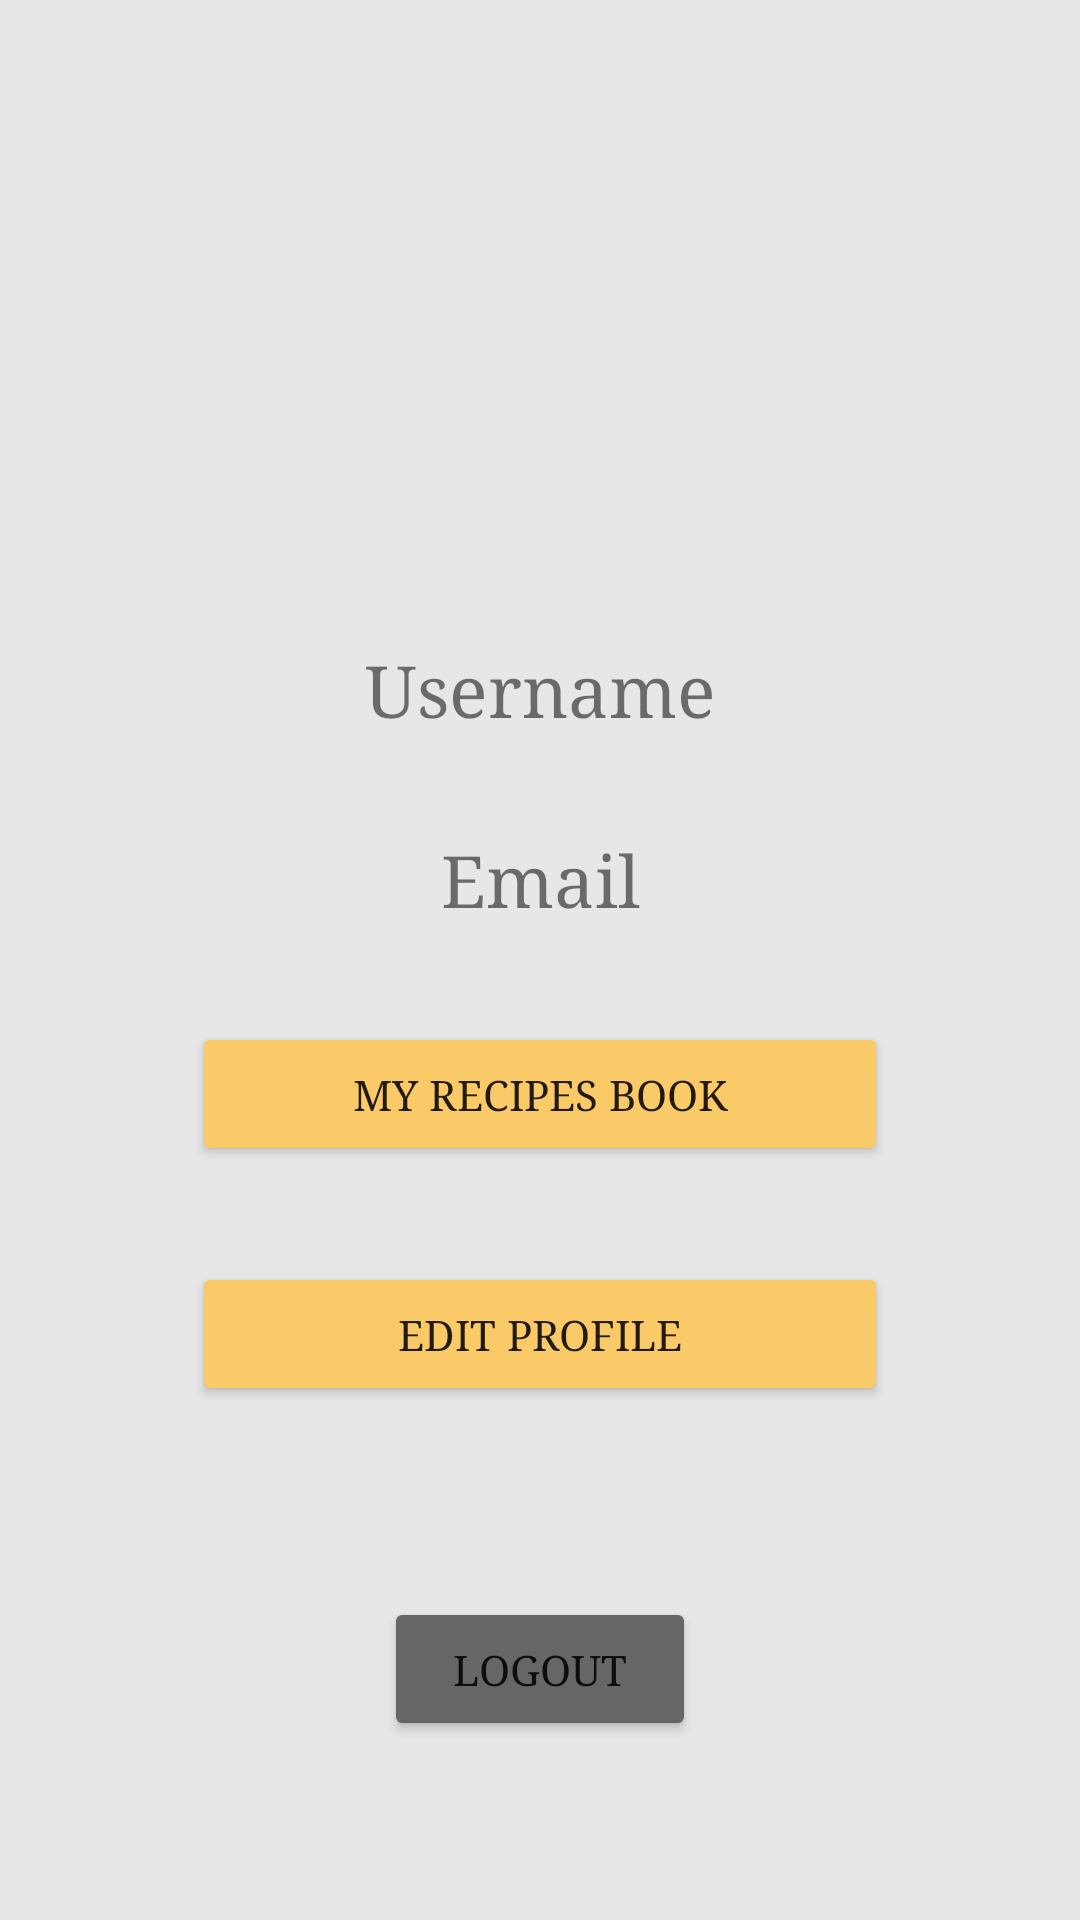

Produce the Android XML layout that renders to this screen, including the resource entries it uses.
<!-- AndroidManifest.xml: application theme Theme.MatkonLi -->
<!-- res/layout/fragment_profile_.xml -->
<?xml version="1.0" encoding="utf-8"?>
<androidx.constraintlayout.widget.ConstraintLayout xmlns:android="http://schemas.android.com/apk/res/android"
    xmlns:app="http://schemas.android.com/apk/res-auto"
    xmlns:tools="http://schemas.android.com/tools"
    android:layout_width="match_parent"
    android:layout_height="match_parent"
    android:background="#E7E7E7"
    tools:context=".fragments.Profile_Fragment">

    <TextView
        android:id="@+id/profile_page_username_text_view"
        android:layout_width="wrap_content"
        android:layout_height="wrap_content"
        android:layout_marginStart="64dp"
        android:layout_marginTop="32dp"
        android:layout_marginEnd="64dp"
        android:fontFamily="serif"
        android:text="Username"
        android:textSize="24sp"
        app:layout_constraintEnd_toEndOf="parent"
        app:layout_constraintStart_toStartOf="parent"
        app:layout_constraintTop_toBottomOf="@+id/profile_page_profile_image_view" />

    <ImageView
        android:id="@+id/profile_page_profile_image_view"
        android:layout_width="150dp"
        android:layout_height="150dp"
        android:layout_marginStart="64dp"
        android:layout_marginTop="32dp"
        android:layout_marginEnd="64dp"
        android:visibility="visible"
        app:layout_constraintEnd_toEndOf="parent"
        app:layout_constraintStart_toStartOf="parent"
        app:layout_constraintTop_toTopOf="parent"
        tools:src="@tools:sample/avatars" />

    <TextView
        android:id="@+id/profile_page_email_text_view"
        android:layout_width="wrap_content"
        android:layout_height="wrap_content"
        android:layout_marginStart="64dp"
        android:layout_marginTop="32dp"
        android:layout_marginEnd="64dp"
        android:fontFamily="serif"
        android:text="Email"
        android:textSize="24sp"
        app:layout_constraintEnd_toEndOf="parent"
        app:layout_constraintStart_toStartOf="parent"
        app:layout_constraintTop_toBottomOf="@+id/profile_page_username_text_view" />

    <Button
        android:id="@+id/profile_page_my_recipes_book_btn"
        android:layout_width="0dp"
        android:layout_height="wrap_content"
        android:layout_marginStart="64dp"
        android:layout_marginTop="32dp"
        android:layout_marginEnd="64dp"
        android:fontFamily="serif"
        android:text="My Recipes Book"
        app:backgroundTint="#FAC968"
        app:layout_constraintEnd_toEndOf="parent"
        app:layout_constraintStart_toStartOf="parent"
        app:layout_constraintTop_toBottomOf="@+id/profile_page_email_text_view" />

    <Button
        android:id="@+id/profile_page_edit_profile_btn"
        android:layout_width="0dp"
        android:layout_height="wrap_content"
        android:layout_marginStart="64dp"
        android:layout_marginTop="32dp"
        android:layout_marginEnd="64dp"
        android:fontFamily="serif"
        android:text="Edit Profile"
        app:backgroundTint="#FAC968"
        app:layout_constraintEnd_toEndOf="parent"
        app:layout_constraintStart_toStartOf="parent"
        app:layout_constraintTop_toBottomOf="@+id/profile_page_my_recipes_book_btn" />

    <Button
        android:id="@+id/profile_page_logout_btn"
        android:layout_width="0dp"
        android:layout_height="wrap_content"
        android:layout_marginStart="128dp"
        android:layout_marginTop="100dp"
        android:layout_marginEnd="128dp"
        android:layout_marginBottom="96dp"
        android:fontFamily="serif"
        android:text="Logout"
        app:backgroundTint="#666666"
        app:layout_constraintBottom_toBottomOf="parent"
        app:layout_constraintEnd_toEndOf="parent"
        app:layout_constraintStart_toStartOf="parent"
        app:layout_constraintTop_toBottomOf="@+id/profile_page_edit_profile_btn" />

</androidx.constraintlayout.widget.ConstraintLayout>
<!-- resources referenced by this layout -->
<resources>
  <style name="Theme.MatkonLi" parent="Theme.MaterialComponents.DayNight.DarkActionBar">
          
          <item name="colorPrimary">@color/purple_500</item>
          <item name="colorPrimaryVariant">@color/purple_700</item>
          <item name="colorOnPrimary">@color/white</item>
          
          <item name="colorSecondary">@color/teal_200</item>
          <item name="colorSecondaryVariant">@color/teal_700</item>
          <item name="colorOnSecondary">@color/black</item>
          
          <item name="android:statusBarColor" tools:targetApi="l">?attr/colorPrimaryVariant</item>
          
      </style>
  <!-- not gathered from this repository: default colours our renderer supplied (Android Studio template values) -->
  <color name="purple_500">#FF6200EE</color>
  <color name="purple_700">#FF3700B3</color>
  <color name="teal_200">#FF03DAC5</color>
  <color name="teal_700">#FF018786</color>
  <color name="black">#FF000000</color>
  <color name="white">#FFFFFFFF</color>
</resources>
